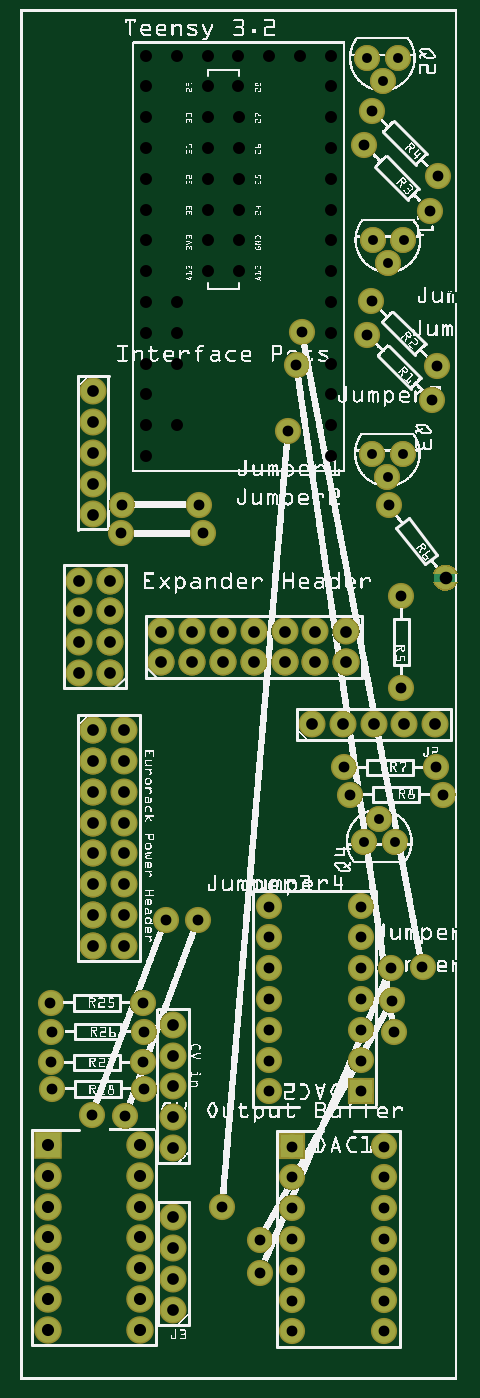
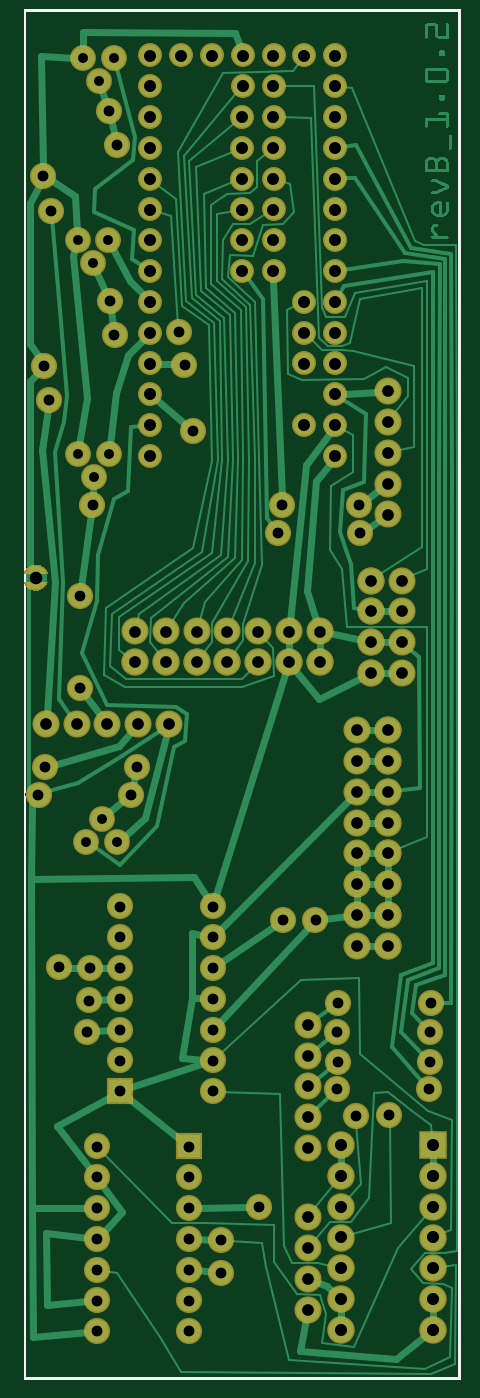
Circuit board: 7 layer files. Board 35.7 x 111.4 mm.
- bottom_copper: DAC Version B 1.0.2_copperBottom.gbl (39751 bytes)
- top_copper: DAC Version B 1.0.2_copperTop.gtl (6497 bytes)
- drill: DAC Version B 1.0.2_drill.txt (3263 bytes)
- bottom_mask: DAC Version B 1.0.2_maskBottom.gbs (6236 bytes)
- top_mask: DAC Version B 1.0.2_maskTop.gts (4933 bytes)
- bottom_silk: DAC Version B 1.0.2_silkBottom.gbo (235451 bytes)
- top_silk: DAC Version B 1.0.2_silkTop.gto (912295 bytes)

=== bottom_copper: DAC Version B 1.0.2_copperBottom.gbl (39751 bytes, source omitted) ===
=== top_copper: DAC Version B 1.0.2_copperTop.gtl (6497 bytes, source omitted) ===
=== drill: DAC Version B 1.0.2_drill.txt ===
; NON-PLATED HOLES START AT T1
; THROUGH (PLATED) HOLES START AT T100
M48
INCH
T100C0.032000
T101C0.038000
T102C0.039370
T103C0.038889
T104C0.041000
T105C0.035000
%
T100
X011941Y036259
X011441Y037009
X012441Y037009
X011261Y042912
X011659Y018217
X012261Y042912
X011159Y017467
X012159Y017467
X011424Y030071
X012424Y030071
X011761Y042162
X011924Y029321
T101
X003371Y018094
X004972Y009530
X001919Y025952
X003371Y021094
X002370Y030095
X003371Y017094
X004972Y008530
X001919Y024952
X003371Y020094
X005580Y024296
X004972Y011530
X003371Y016094
X004972Y007530
X001919Y023952
X005580Y023296
X004972Y010530
X011472Y021280
X008580Y024296
X003371Y015094
X001919Y022952
X008580Y023296
X003371Y014094
X002919Y025952
X002919Y024952
X006580Y024296
X002919Y023952
X002371Y019094
X006580Y023296
X012472Y021280
X009580Y024296
X002919Y022952
X002371Y018094
X002371Y021094
X009580Y023296
X010580Y024296
X002371Y017094
X004972Y005280
X002371Y020094
X004580Y024296
X010580Y023296
X009472Y021280
X002371Y016094
X004972Y004280
X004580Y023296
X010472Y021280
X002370Y029095
X007580Y024296
X002371Y015094
X004972Y003280
X002370Y032095
X003371Y019094
X002370Y028095
X007580Y023296
X013472Y021280
X002371Y014094
X004972Y002280
X002370Y031095
T102
X000887Y003622
X003887Y007622
X003887Y001622
X000887Y004622
X003887Y002622
X000887Y005622
X003887Y003622
X000887Y006622
X003887Y004622
X000887Y007622
X000887Y001622
X003887Y005622
X000887Y002622
X003887Y006622
T103
X010081Y034997
X004081Y029997
X010081Y039997
X006081Y037997
X004081Y030997
X010081Y040997
X005081Y030997
X004081Y035997
X007095Y036997
X010081Y032997
X010081Y037997
X006081Y035997
X004081Y041997
X010081Y029997
X004081Y033997
X007081Y041997
X010081Y030997
X005081Y033997
X006081Y041997
X004081Y038997
X007095Y039997
X010081Y035997
X007095Y040997
X006081Y038997
X004081Y031997
X010081Y041997
X004081Y036997
X007095Y037997
X010081Y033997
X010081Y038997
X006081Y036997
X004081Y042997
X004081Y034997
X007095Y035997
X005081Y042997
X007081Y042997
X009081Y042997
X010081Y031997
X005081Y034997
X006081Y042997
X008081Y042997
X004081Y039997
X010081Y036997
X004081Y040997
X006081Y039997
X004081Y032997
X010081Y042997
X005081Y032997
X006081Y040997
X004081Y037997
X007095Y038997
T104
X013805Y026039
T105
X012027Y013364
X011059Y010367
X011821Y001575
X012365Y022462
X003975Y012232
X008059Y012367
X008821Y003575
X005771Y014937
X001013Y011290
X012132Y011287
X008059Y011367
X008821Y002575
X000990Y010306
X010714Y019004
X013055Y013392
X004013Y011290
X008059Y010367
X003410Y008565
X008821Y001575
X007777Y003475
X011429Y041211
X003990Y010306
X011955Y028401
X013714Y019004
X005800Y028414
X008694Y030808
X007771Y004537
X003277Y027480
X010496Y019887
X013366Y031813
X001026Y009431
X003300Y028414
X011402Y035035
X013496Y019887
X011821Y007575
X006555Y005614
X004026Y009431
X013550Y039090
X005925Y027480
X011059Y015367
X013523Y032914
X011821Y006575
X012076Y012315
X011244Y033934
X011059Y014367
X011821Y005575
X008821Y007575
X013294Y037960
X011059Y013367
X011821Y004575
X012365Y025462
X008059Y015367
X008821Y006575
X011059Y009367
X004715Y014932
X011059Y012367
X011821Y003575
X008059Y014367
X008821Y005575
X009138Y034030
X002315Y008587
X000975Y012232
X011173Y040081
X011059Y011367
X011821Y002575
X008059Y013367
X008821Y004575
X008965Y032954
X008059Y009367
T00
M30

=== bottom_mask: DAC Version B 1.0.2_maskBottom.gbs (6236 bytes, source omitted) ===
=== top_mask: DAC Version B 1.0.2_maskTop.gts ===
G04 MADE WITH FRITZING*
G04 WWW.FRITZING.ORG*
G04 DOUBLE SIDED*
G04 HOLES PLATED*
G04 CONTOUR ON CENTER OF CONTOUR VECTOR*
%ASAXBY*%
%FSLAX23Y23*%
%MOIN*%
%OFA0B0*%
%SFA1.0B1.0*%
%ADD10C,0.088000*%
%ADD11C,0.085000*%
%ADD12C,0.089370*%
%ADD13C,0.084000*%
%ADD14C,0.035000*%
%ADD15R,0.089370X0.089370*%
%ADD16R,0.085000X0.085000*%
%ADD17R,0.001000X0.001000*%
%LNMASK1*%
G90*
G70*
G54D10*
X237Y3210D03*
X237Y3110D03*
X237Y3010D03*
X237Y2910D03*
X237Y2810D03*
X458Y2330D03*
X558Y2330D03*
X658Y2330D03*
X758Y2330D03*
X858Y2330D03*
X958Y2330D03*
X1058Y2330D03*
X458Y2330D03*
X558Y2330D03*
X658Y2330D03*
X758Y2330D03*
X858Y2330D03*
X958Y2330D03*
X1058Y2330D03*
X1058Y2430D03*
X958Y2430D03*
X858Y2430D03*
X758Y2430D03*
X658Y2430D03*
X558Y2430D03*
X458Y2430D03*
G54D11*
X330Y2841D03*
X580Y2841D03*
X328Y2748D03*
X593Y2748D03*
G54D10*
X237Y2109D03*
X237Y2009D03*
X237Y1909D03*
X237Y1809D03*
X237Y1709D03*
X237Y1609D03*
X237Y1509D03*
X237Y1409D03*
X237Y2109D03*
X237Y2009D03*
X237Y1909D03*
X237Y1809D03*
X237Y1709D03*
X237Y1609D03*
X237Y1509D03*
X237Y1409D03*
X337Y1409D03*
X337Y1509D03*
X337Y1609D03*
X337Y1709D03*
X337Y1809D03*
X337Y1909D03*
X337Y2009D03*
X337Y2109D03*
G54D12*
X89Y762D03*
X389Y762D03*
X89Y662D03*
X389Y662D03*
X89Y562D03*
X389Y562D03*
X89Y462D03*
X389Y462D03*
X89Y362D03*
X389Y362D03*
X89Y262D03*
X389Y262D03*
X89Y162D03*
X389Y162D03*
G54D10*
X292Y2295D03*
X292Y2395D03*
X292Y2495D03*
X292Y2595D03*
X292Y2295D03*
X292Y2395D03*
X292Y2495D03*
X292Y2595D03*
X192Y2595D03*
X192Y2495D03*
X192Y2395D03*
X192Y2295D03*
G54D11*
X577Y1494D03*
X341Y857D03*
G54D13*
X1226Y4291D03*
X1176Y4216D03*
X1126Y4291D03*
X1226Y4291D03*
X1176Y4216D03*
X1126Y4291D03*
G54D11*
X778Y348D03*
X1203Y1336D03*
G54D13*
X1244Y3701D03*
X1194Y3626D03*
X1144Y3701D03*
X1244Y3701D03*
X1194Y3626D03*
X1144Y3701D03*
G54D11*
X1208Y1232D03*
X777Y454D03*
G54D13*
X1116Y1747D03*
X1166Y1822D03*
X1216Y1747D03*
X1116Y1747D03*
X1166Y1822D03*
X1216Y1747D03*
G54D11*
X869Y3081D03*
X656Y561D03*
G54D13*
X1242Y3007D03*
X1192Y2932D03*
X1142Y3007D03*
X1242Y3007D03*
X1192Y2932D03*
X1142Y3007D03*
G54D11*
X897Y3295D03*
X1213Y1129D03*
X1329Y3796D03*
X1117Y4008D03*
X914Y3403D03*
X1306Y1339D03*
X1337Y3181D03*
X1124Y3393D03*
X232Y859D03*
X472Y1493D03*
X1350Y1989D03*
X1050Y1989D03*
X1237Y2246D03*
X1237Y2546D03*
X1143Y4121D03*
X1355Y3909D03*
X1140Y3504D03*
X1352Y3291D03*
X1071Y1900D03*
X1371Y1900D03*
X1196Y2840D03*
G54D14*
X1381Y2604D03*
G54D11*
X403Y943D03*
X103Y943D03*
X399Y1031D03*
X99Y1031D03*
X401Y1129D03*
X101Y1129D03*
X398Y1223D03*
X98Y1223D03*
X1106Y937D03*
X806Y937D03*
X1106Y1037D03*
X806Y1037D03*
X1106Y1137D03*
X806Y1137D03*
X1106Y1237D03*
X806Y1237D03*
X1106Y1337D03*
X806Y1337D03*
X1106Y1437D03*
X806Y1437D03*
X1106Y1537D03*
X806Y1537D03*
X882Y758D03*
X1182Y758D03*
X882Y658D03*
X1182Y658D03*
X882Y558D03*
X1182Y558D03*
X882Y458D03*
X1182Y458D03*
X882Y358D03*
X1182Y358D03*
X882Y258D03*
X1182Y258D03*
X882Y158D03*
X1182Y158D03*
G54D10*
X497Y228D03*
X497Y328D03*
X497Y428D03*
X497Y528D03*
X947Y2128D03*
X1047Y2128D03*
X1147Y2128D03*
X1247Y2128D03*
X1347Y2128D03*
X497Y753D03*
X497Y853D03*
X497Y953D03*
X497Y1053D03*
X497Y1153D03*
G54D15*
X89Y762D03*
G54D16*
X1106Y937D03*
X882Y758D03*
G54D17*
X1373Y2646D02*
X1387Y2646D01*
X1368Y2645D02*
X1391Y2645D01*
X1365Y2644D02*
X1394Y2644D01*
X1363Y2643D02*
X1397Y2643D01*
X1361Y2642D02*
X1399Y2642D01*
X1359Y2641D02*
X1401Y2641D01*
X1357Y2640D02*
X1402Y2640D01*
X1356Y2639D02*
X1404Y2639D01*
X1355Y2638D02*
X1405Y2638D01*
X1353Y2637D02*
X1406Y2637D01*
X1352Y2636D02*
X1407Y2636D01*
X1351Y2635D02*
X1408Y2635D01*
X1350Y2634D02*
X1410Y2634D01*
X1349Y2633D02*
X1411Y2633D01*
X1348Y2632D02*
X1411Y2632D01*
X1347Y2631D02*
X1412Y2631D01*
X1347Y2630D02*
X1413Y2630D01*
X1346Y2629D02*
X1414Y2629D01*
X1345Y2628D02*
X1414Y2628D01*
X1344Y2627D02*
X1415Y2627D01*
X1344Y2626D02*
X1416Y2626D01*
X1343Y2625D02*
X1416Y2625D01*
X1343Y2624D02*
X1417Y2624D01*
X1342Y2623D02*
X1417Y2623D01*
X1342Y2622D02*
X1418Y2622D01*
X1341Y2621D02*
X1418Y2621D01*
X1341Y2620D02*
X1419Y2620D01*
X1341Y2619D02*
X1419Y2619D01*
X1340Y2618D02*
X1419Y2618D01*
X1340Y2590D02*
X1419Y2590D01*
X1341Y2589D02*
X1419Y2589D01*
X1341Y2588D02*
X1418Y2588D01*
X1342Y2587D02*
X1418Y2587D01*
X1342Y2586D02*
X1418Y2586D01*
X1343Y2585D02*
X1417Y2585D01*
X1343Y2584D02*
X1417Y2584D01*
X1344Y2583D02*
X1416Y2583D01*
X1344Y2582D02*
X1415Y2582D01*
X1345Y2581D02*
X1415Y2581D01*
X1345Y2580D02*
X1414Y2580D01*
X1346Y2579D02*
X1413Y2579D01*
X1347Y2578D02*
X1413Y2578D01*
X1348Y2577D02*
X1412Y2577D01*
X1349Y2576D02*
X1411Y2576D01*
X1350Y2575D02*
X1410Y2575D01*
X1351Y2574D02*
X1409Y2574D01*
X1352Y2573D02*
X1408Y2573D01*
X1353Y2572D02*
X1407Y2572D01*
X1354Y2571D02*
X1406Y2571D01*
X1355Y2570D02*
X1404Y2570D01*
X1357Y2569D02*
X1403Y2569D01*
X1358Y2568D02*
X1401Y2568D01*
X1360Y2567D02*
X1400Y2567D01*
X1362Y2566D02*
X1398Y2566D01*
X1364Y2565D02*
X1395Y2565D01*
X1367Y2564D02*
X1393Y2564D01*
X1370Y2563D02*
X1389Y2563D01*
X1376Y2562D02*
X1383Y2562D01*
D02*
G04 End of Mask1*
M02*
=== bottom_silk: DAC Version B 1.0.2_silkBottom.gbo (235451 bytes, source omitted) ===
=== top_silk: DAC Version B 1.0.2_silkTop.gto (912295 bytes, source omitted) ===
